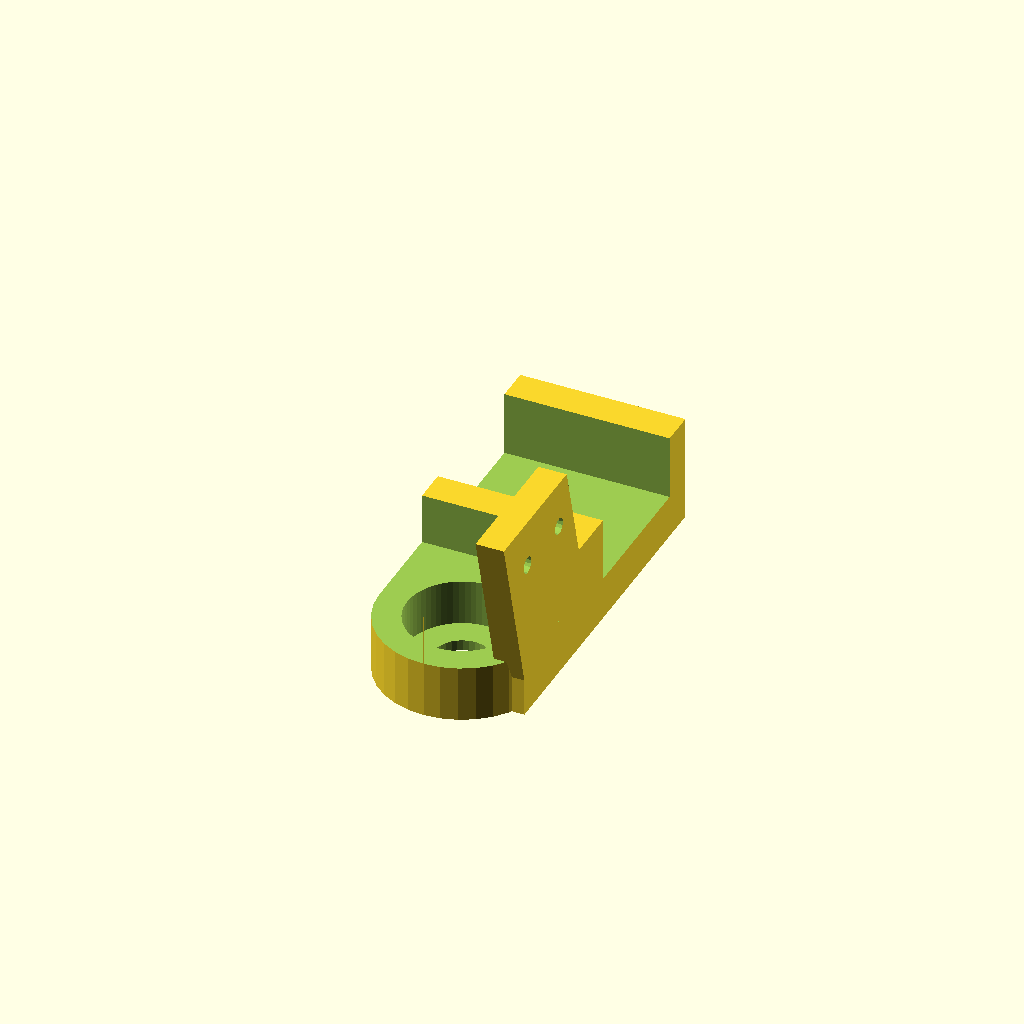
Cell 1: the model at its default parameters.
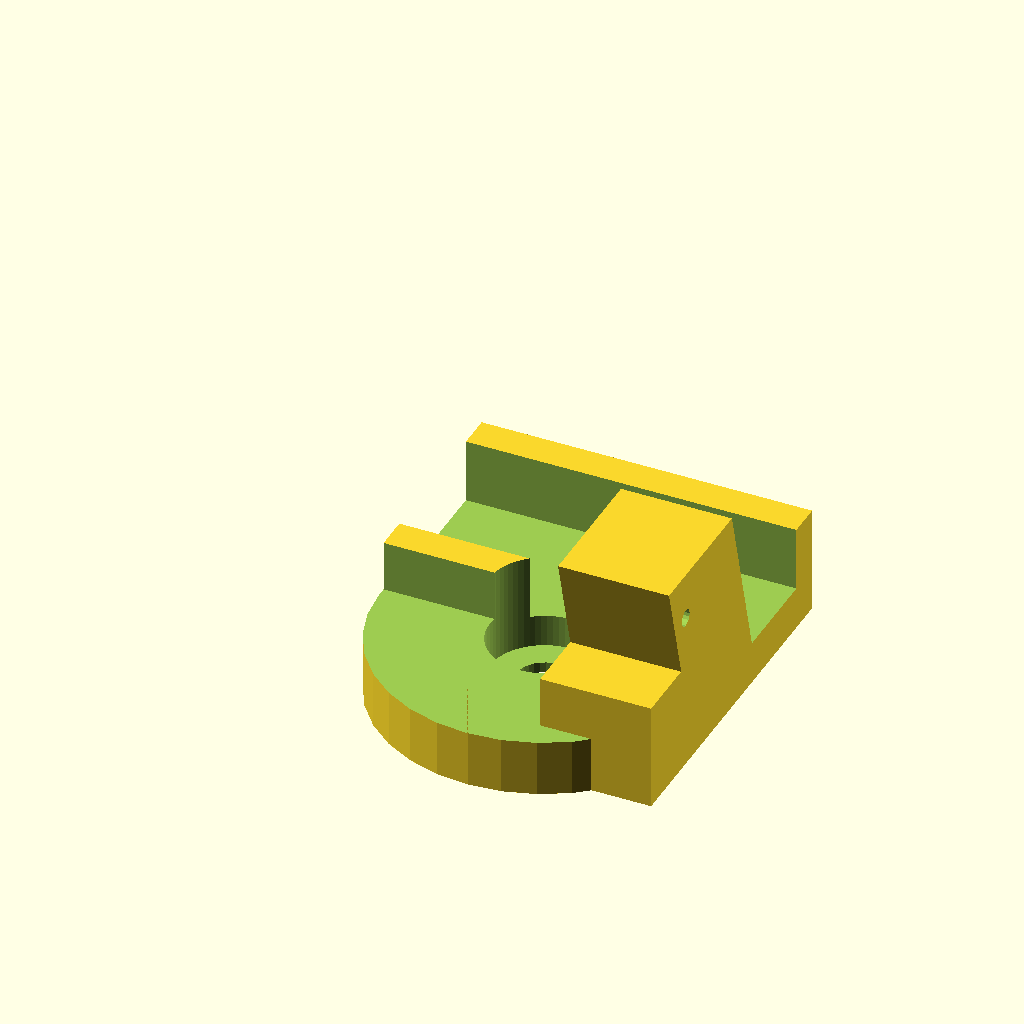
Cell 2: largeur = 49 (everything else at default).
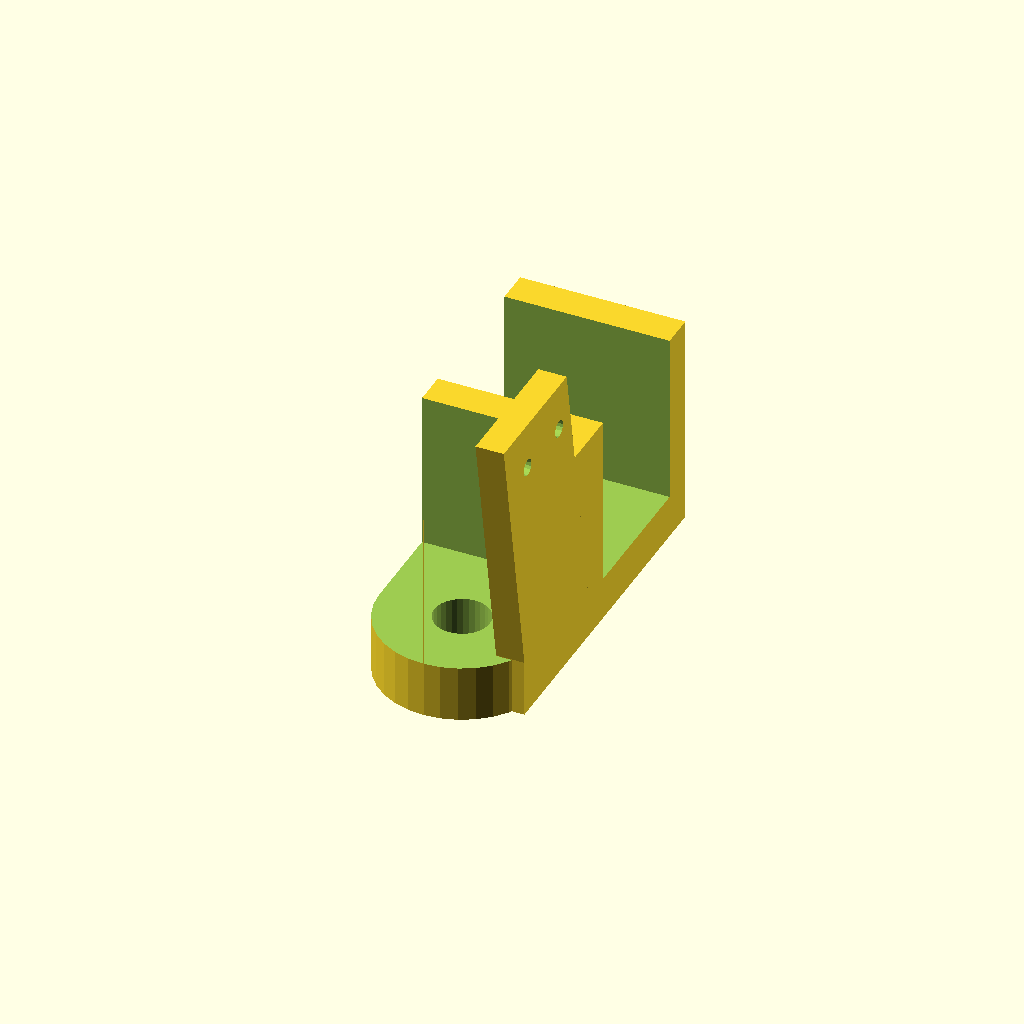
Cell 3 — hauteur set to 32, the other parameters unchanged.
All cells are drawn from one camera (rotation 55°, 0°, 25°, orthographic, colour scheme Cornfield), so only the parameter changes between them.
Source of the model, inputs/thingiverse/files/thing-3869383/files/cnc-axeX.scad:
////customisation alfawise c10 - axe X nouvelle pièce pour intégrer la fixation d'une fin de course (à l'opposé du moteur
echo(version=version());

epsilon=0.1;
diam_vis=8.2;
diam_roulement=16+epsilon;
diam_fixation=5;
largeur=24.5;
hauteur=16;
longueur=57;
haut_roulement=6+epsilon;
haut_encoche=hauteur-6.3;
haut_vis=hauteur-8.3;
long_encoche=21+2*epsilon;
long_guide=5;
long_vis=longueur-long_encoche-2*long_guide;
haut_inter=haut_encoche+long_encoche;
long_inter=20;
diam_fix_inter=2.5;
pas_fix_inter=5;//un pas depuis le bord, deux pas entre les deux trous et un autre pas jusqu'à l'autre bord
shift_fix_inter=7;
shift_inter=8;

module prism(l, w, h){
    polyhedron(
    points=[[0,0,0], [l,0,0], [l,w,0], [0,w,0], [0,w,h], [l,w,h]],
    faces=[[0,1,2,3],[5,4,3,2],[0,4,5,1],[0,3,4],[5,2,1]]
    );
}
union(){
    //pièce originale
    difference(){
        //forme de base
        union(){
            cube([largeur,longueur-(largeur/2),hauteur],0);
            translate([(largeur/2),0,0]){
                cylinder(hauteur,(largeur/2),(largeur/2),$fn=32);
            }
        }
        //retraits
        union(){
            //encoche rail
            translate([-epsilon,longueur-(largeur/2)-(long_guide+long_encoche),hauteur-haut_encoche+epsilon]){
                cube([largeur+2*epsilon,long_encoche,haut_encoche],0);
            }
            //trou fixation
            translate([(largeur/2),longueur-(largeur/2)-(long_guide+long_encoche/2),-epsilon]){
                cylinder(hauteur+2*epsilon,diam_fixation/2+epsilon,diam_fixation/2+epsilon,$fn=16);
            }
            //encoche vis
            translate([-epsilon,-(largeur/2),hauteur-haut_vis+epsilon]){
                cube([largeur+2*epsilon,long_vis,haut_vis],0);
            }
            //trou vis
            translate([(largeur/2),0,-epsilon]){
                cylinder(hauteur+2*epsilon,diam_vis/2,diam_vis/2,$fn=32);
            }
            //trou roulement
            translate([(largeur/2),0,haut_vis-haut_roulement]){
                cylinder(hauteur+2*epsilon,diam_roulement/2+epsilon,diam_roulement/2+epsilon,$fn=64);
            }
        }
    }
    //fixation interupteur fin de course
    difference(){
        //platine
        union(){
            translate([largeur-(largeur-diam_roulement)/2,-largeur/2+long_vis-long_inter,0]){
            cube([(largeur-diam_roulement)/2,long_inter,hauteur],0);
        }
        translate([largeur,long_inter-long_guide,0]){
            rotate([90,0,-90]){
                a=[[0,0],[long_inter,0],[long_inter+shift_inter,haut_inter],[shift_inter,haut_inter]];
                linear_extrude((largeur-diam_roulement)/2) polygon(a);
            }
        }}
        //2x trous fixation inter
        union(){
            translate([largeur-(largeur-diam_roulement)/2-epsilon,pas_fix_inter-largeur/2+long_vis-long_inter-shift_inter/2,haut_inter-shift_fix_inter]){
                rotate([0,90,0]){
                    cylinder((largeur-diam_roulement)/2+2*epsilon,diam_fix_inter/2,diam_fix_inter/2,$fn=16);
                }
            }
            translate([largeur-(largeur-diam_roulement)/2-epsilon,3*pas_fix_inter-largeur/2+long_vis-long_inter-shift_inter/2,haut_inter-shift_fix_inter]){
                rotate([0,90,0]){
                    cylinder((largeur-diam_roulement)/2+2*epsilon,diam_fix_inter/2,diam_fix_inter/2,$fn=16);
                }
            }
        }
    }
}
Customizer parameters (derived from the source; name, type, default, range or options):
epsilon: number, default 0.1
diam_vis: number, default 8.2
diam_fixation: number, default 5
largeur: number, default 24.5
hauteur: number, default 16
longueur: number, default 57
long_guide: number, default 5
long_inter: number, default 20
diam_fix_inter: number, default 2.5
pas_fix_inter: number, default 5
shift_fix_inter: number, default 7
shift_inter: number, default 8
